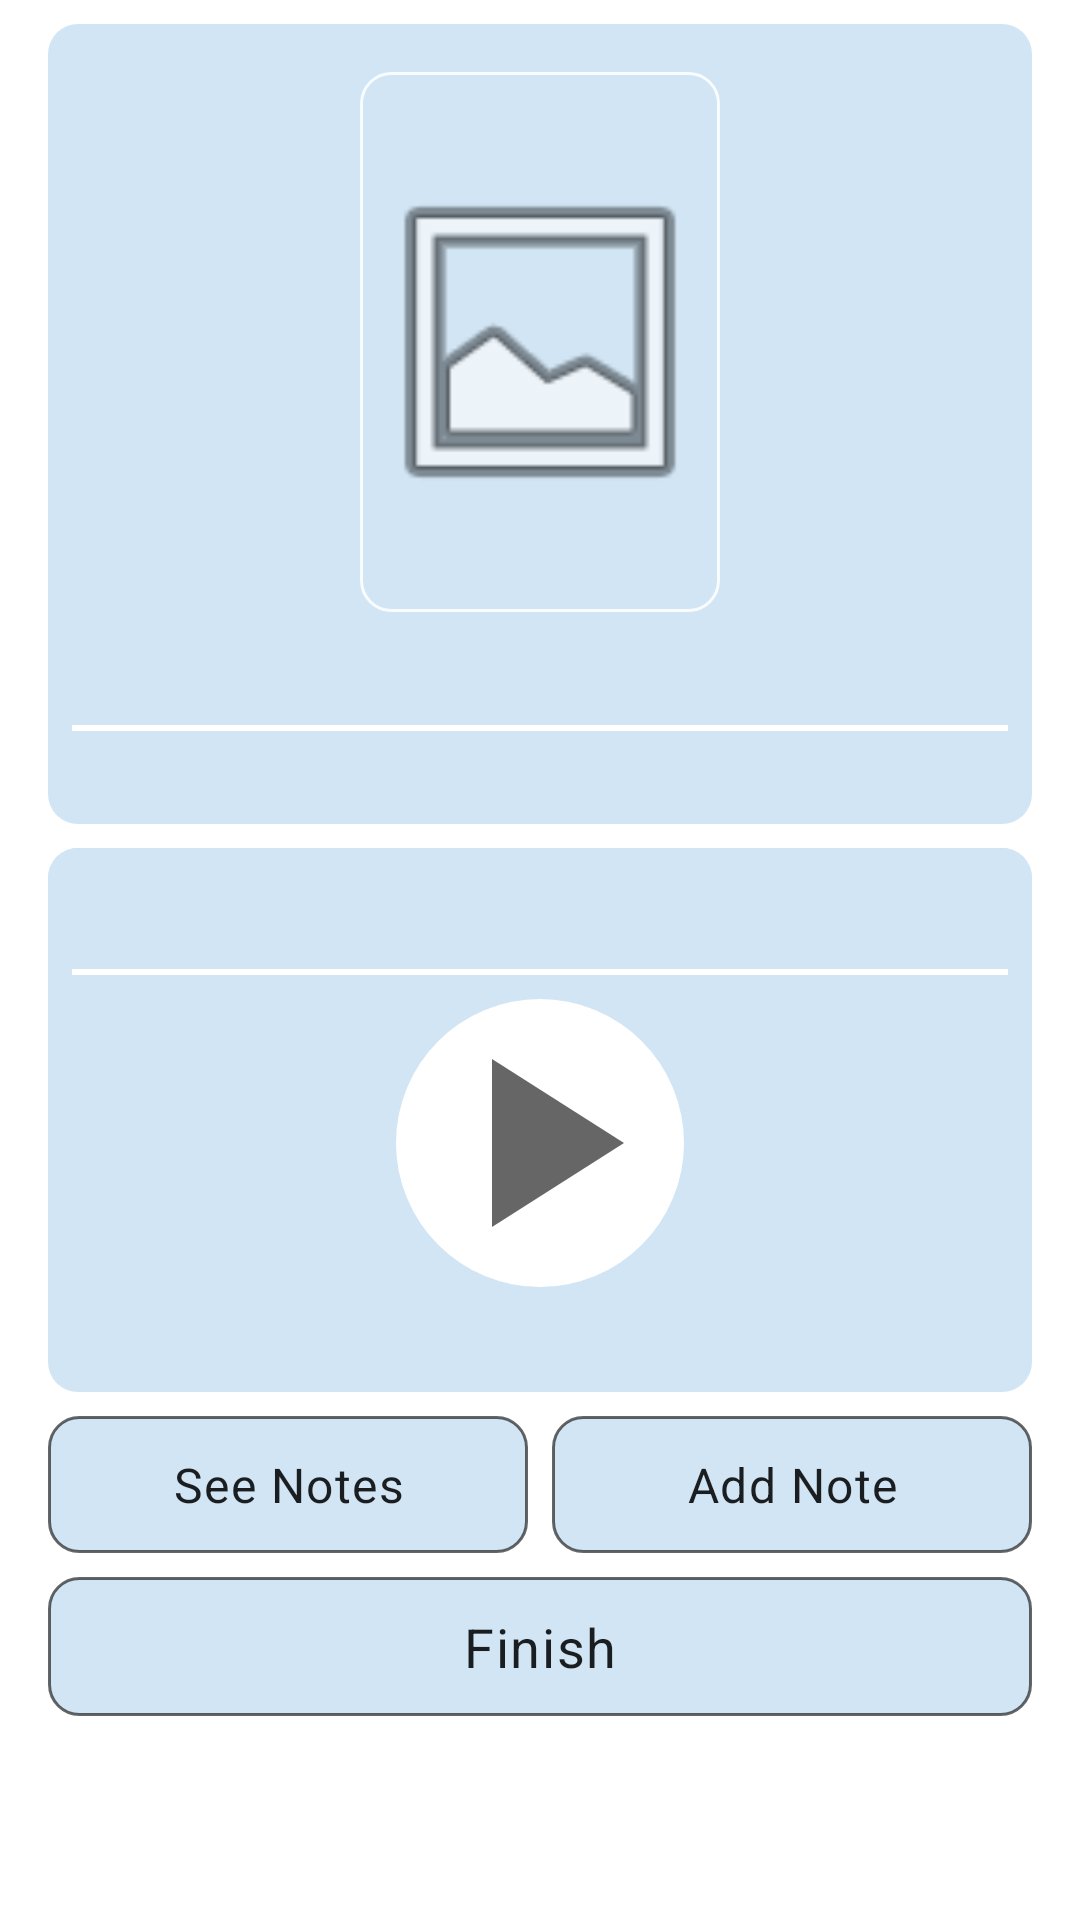

Produce the Android XML layout that renders to this screen, including the resource entries it uses.
<!-- AndroidManifest.xml: application theme Theme.EasyReads -->
<!-- res/layout/fragment_reading_session_record.xml -->
<?xml version="1.0" encoding="utf-8"?>
<ScrollView xmlns:android="http://schemas.android.com/apk/res/android"
    xmlns:app="http://schemas.android.com/apk/res-auto"
    xmlns:tools="http://schemas.android.com/tools"
    android:layout_width="match_parent"
    android:layout_height="match_parent">

    <androidx.constraintlayout.widget.ConstraintLayout
        android:layout_width="match_parent"
        android:layout_height="wrap_content"
        android:background="?android:colorBackground">

        <androidx.constraintlayout.widget.Guideline
            android:id="@+id/guideline_start"
            android:layout_width="wrap_content"
            android:layout_height="wrap_content"
            android:orientation="vertical"
            app:layout_constraintGuide_begin="16dp" />

        <androidx.constraintlayout.widget.Guideline
            android:id="@+id/guideline_end"
            android:layout_width="wrap_content"
            android:layout_height="wrap_content"
            android:orientation="vertical"
            app:layout_constraintGuide_end="16dp" />

        <androidx.constraintlayout.widget.ConstraintLayout
            android:id="@+id/container_image_title_author"
            android:layout_width="0dp"
            android:layout_height="wrap_content"
            android:layout_marginTop="8dp"
            android:background="@drawable/background_list_item"
            app:layout_constraintEnd_toStartOf="@+id/guideline_end"
            app:layout_constraintStart_toStartOf="@+id/guideline_start"
            app:layout_constraintTop_toTopOf="parent">

            <com.google.android.material.imageview.ShapeableImageView
                android:id="@+id/cover_image"
                android:layout_width="120dp"
                android:layout_height="180dp"
                android:layout_marginTop="16dp"
                android:background="@drawable/background_list_item_book_cover_image"
                android:scaleType="fitCenter"
                app:layout_constraintEnd_toEndOf="parent"
                app:layout_constraintStart_toStartOf="parent"
                app:layout_constraintTop_toTopOf="parent"
                app:shapeAppearanceOverlay="@style/ShapeAppearanceOverlay.CornerSize8Percent"
                app:srcCompat="@android:drawable/ic_menu_gallery" />

            <androidx.appcompat.widget.AppCompatTextView
                android:id="@+id/label_title"
                android:layout_width="0dp"
                android:layout_height="wrap_content"
                android:layout_marginTop="8dp"
                android:gravity="center"
                android:maxLines="3"
                android:paddingHorizontal="8dp"
                android:paddingVertical="4dp"
                android:textAppearance="@style/TextAppearance.MaterialComponents.Body1"
                android:textSize="16sp"
                app:layout_constraintEnd_toEndOf="parent"
                app:layout_constraintStart_toStartOf="parent"
                app:layout_constraintTop_toBottomOf="@+id/cover_image"
                tools:text="@string/book_details__tools__book_title_text" />

            <View
                android:id="@+id/split_1"
                android:layout_width="0dp"
                android:layout_height="2dp"
                android:layout_marginHorizontal="8dp"
                android:background="?android:attr/colorBackground"
                app:layout_constraintEnd_toEndOf="parent"
                app:layout_constraintStart_toStartOf="parent"
                app:layout_constraintTop_toBottomOf="@id/label_title" />

            <androidx.appcompat.widget.AppCompatTextView
                android:id="@+id/label_author"
                android:layout_width="0dp"
                android:layout_height="wrap_content"
                android:maxLines="2"
                android:paddingHorizontal="8dp"
                android:paddingVertical="4dp"
                android:textAppearance="@style/TextAppearance.MaterialComponents.Caption"
                android:textSize="14sp"
                app:layout_constraintEnd_toStartOf="@+id/label_read_pages"
                app:layout_constraintStart_toStartOf="parent"
                app:layout_constraintTop_toBottomOf="@+id/split_1"
                tools:text="@string/book_details__tools__book_author_text" />

            <androidx.appcompat.widget.AppCompatTextView
                android:id="@+id/label_read_pages"
                android:layout_width="wrap_content"
                android:layout_height="wrap_content"
                android:layout_marginBottom="4dp"
                android:gravity="end"
                android:paddingHorizontal="8dp"
                android:paddingVertical="4dp"
                android:textAppearance="@style/TextAppearance.MaterialComponents.Caption"
                android:textSize="14sp"
                app:layout_constraintBottom_toBottomOf="parent"
                app:layout_constraintEnd_toEndOf="parent"
                app:layout_constraintTop_toBottomOf="@+id/split_1"
                app:layout_constraintVertical_bias="1"
                tools:text="@string/reading_session_record__tools__read_pages_text" />

        </androidx.constraintlayout.widget.ConstraintLayout>

        <androidx.constraintlayout.widget.ConstraintLayout
            android:id="@+id/container_record"
            android:layout_width="0dp"
            android:layout_height="wrap_content"
            android:layout_marginTop="8dp"
            android:background="@drawable/background_list_item"
            app:layout_constraintEnd_toEndOf="@id/guideline_end"
            app:layout_constraintStart_toStartOf="@+id/guideline_start"
            app:layout_constraintTop_toBottomOf="@id/container_image_title_author">

            <androidx.appcompat.widget.AppCompatTextView
                android:id="@+id/label_read_time"
                android:layout_width="0dp"
                android:layout_height="wrap_content"
                android:background="@drawable/background_list_item"
                android:gravity="center"
                android:paddingHorizontal="8dp"
                android:paddingVertical="8dp"
                android:textAppearance="@style/TextAppearance.MaterialComponents.Body1"
                android:textSize="18sp"
                app:layout_constraintEnd_toEndOf="parent"
                app:layout_constraintStart_toStartOf="parent"
                app:layout_constraintTop_toTopOf="parent"
                tools:text="@string/reading_session_record__tools__read_time_text" />

            <View
                android:id="@+id/split_2"
                android:layout_width="0dp"
                android:layout_height="2dp"
                android:layout_marginHorizontal="8dp"
                android:background="?android:attr/colorBackground"
                app:layout_constraintEnd_toEndOf="parent"
                app:layout_constraintStart_toStartOf="parent"
                app:layout_constraintTop_toBottomOf="@id/label_read_time" />

            <com.google.android.material.imageview.ShapeableImageView
                android:id="@+id/button_start_pause_recording"
                android:layout_width="96dp"
                android:layout_height="96dp"
                android:layout_marginTop="8dp"
                android:background="@drawable/background_button_record"
                android:scaleType="fitCenter"
                app:layout_constraintEnd_toEndOf="parent"
                app:layout_constraintStart_toStartOf="parent"
                app:layout_constraintTop_toBottomOf="@+id/split_2"
                app:srcCompat="@drawable/ic_button_record_start" />

            <androidx.appcompat.widget.AppCompatTextView
                android:id="@+id/label_record_status"
                android:layout_width="0dp"
                android:layout_height="wrap_content"
                android:gravity="center"
                android:paddingHorizontal="8dp"
                android:paddingVertical="8dp"
                android:textAppearance="@style/TextAppearance.MaterialComponents.Caption"
                android:textSize="14sp"
                app:layout_constraintBottom_toBottomOf="parent"
                app:layout_constraintEnd_toEndOf="parent"
                app:layout_constraintStart_toStartOf="parent"
                app:layout_constraintTop_toBottomOf="@+id/button_start_pause_recording"
                tools:text="@string/reading_session_record__label__record_status_started_text" />


        </androidx.constraintlayout.widget.ConstraintLayout>

        <androidx.appcompat.widget.AppCompatTextView
            android:id="@+id/button_show_notes"
            android:layout_width="0dp"
            android:layout_height="wrap_content"
            android:layout_marginTop="8dp"
            android:layout_marginEnd="4dp"
            android:background="@drawable/background_button"
            android:gravity="center"
            android:paddingHorizontal="8dp"
            android:paddingVertical="12dp"
            android:textAppearance="@style/TextAppearance.MaterialComponents.Body1"
            android:textSize="16sp"
            app:layout_constraintStart_toStartOf="@+id/guideline_start"
            app:layout_constraintEnd_toStartOf="@+id/button_add_note"
            app:layout_constraintTop_toBottomOf="@+id/container_record"
            android:text="@string/reading_session_record__button__show_notes_text" />

        <androidx.appcompat.widget.AppCompatTextView
            android:id="@+id/button_add_note"
            android:layout_width="0dp"
            android:layout_height="wrap_content"
            android:layout_marginTop="8dp"
            android:layout_marginStart="4dp"
            android:background="@drawable/background_button"
            android:gravity="center"
            android:paddingHorizontal="8dp"
            android:paddingVertical="12dp"
            android:textAppearance="@style/TextAppearance.MaterialComponents.Body1"
            android:textSize="16sp"
            app:layout_constraintStart_toEndOf="@+id/button_show_notes"
            app:layout_constraintEnd_toStartOf="@+id/guideline_end"
            app:layout_constraintTop_toBottomOf="@+id/container_record"
            android:text="@string/reading_session_record__button__add_note_text" />

        <androidx.appcompat.widget.AppCompatTextView
            android:id="@+id/button_finish_recording"
            android:layout_width="0dp"
            android:layout_height="wrap_content"
            android:layout_marginTop="8dp"
            android:background="@drawable/background_button"
            android:gravity="center"
            android:paddingHorizontal="8dp"
            android:paddingVertical="11dp"
            android:textAppearance="@style/TextAppearance.MaterialComponents.Body1"
            android:textSize="18sp"
            app:layout_constraintEnd_toStartOf="@+id/guideline_end"
            app:layout_constraintStart_toStartOf="@+id/guideline_start"
            app:layout_constraintTop_toBottomOf="@+id/button_add_note"
            android:text="@string/reading_session_record__button__finish_recording_text" />

    </androidx.constraintlayout.widget.ConstraintLayout>
</ScrollView>
<!-- resources referenced by this layout -->
<resources>
  <!-- drawable background_button (drawable) -->
  <?xml version="1.0" encoding="utf-8"?>
  <shape xmlns:android="http://schemas.android.com/apk/res/android"
      android:shape="rectangle">
  
      <corners android:radius="10dp" />
  
      
      <solid android:color="@color/material_dynamic_secondary90" />
  
  
  
      <stroke android:width="1dp" android:color="?android:attr/textColorSecondary" />
  
      
      
      
  
  </shape>
  <!-- drawable background_button_record (drawable) -->
  <?xml version="1.0" encoding="utf-8"?>
  <shape xmlns:android="http://schemas.android.com/apk/res/android"
      android:shape="oval">
  
      <solid android:color="?android:colorBackground" />
  
  
  
  </shape>
  <!-- drawable background_list_item (drawable) -->
  <?xml version="1.0" encoding="utf-8"?>
  <shape xmlns:android="http://schemas.android.com/apk/res/android"
      android:shape="rectangle">
  
      <corners
          android:radius="10dp" />
  
  
  
      <solid android:color="@color/material_dynamic_secondary90" />
  
  
  
  
  
  
  
  
  </shape>
  <!-- drawable background_list_item_book_cover_image (drawable) -->
  <?xml version="1.0" encoding="utf-8"?>
  <shape xmlns:android="http://schemas.android.com/apk/res/android"
      android:shape="rectangle">
  
      <corners android:radius="10dp" />
  
  
      <solid android:color="@color/material_dynamic_secondary90" />
  
      <stroke android:width="1dp" android:color="@color/material_dynamic_secondary99" />
  
      
      
      
  
  </shape>
  <!-- drawable ic_button_record_start (drawable) -->
  <vector android:height="24dp"
      android:viewportHeight="24" android:viewportWidth="24"
      android:width="24dp" xmlns:android="http://schemas.android.com/apk/res/android">
      <path android:fillColor="?android:attr/textColorSecondary" android:pathData="M8,5v14l11,-7z"/>
  </vector>
  <string name="book_details__tools__book_author_text">Brandon Sanderson</string>
  <string name="book_details__tools__book_title_text">The Final Empire</string>
  <string name="reading_session_record__button__add_note_text">Add Note</string>
  <string name="reading_session_record__button__finish_recording_text">Finish</string>
  <string name="reading_session_record__button__show_notes_text">See Notes</string>
  <string name="reading_session_record__label__record_status_started_text">Reading...</string>
  <string name="reading_session_record__tools__read_pages_text">Pages: 153/647</string>
  <string name="reading_session_record__tools__read_time_text">01:13:57</string>
  <style name="ShapeAppearanceOverlay.CornerSize8Percent" parent="ShapeAppearanceOverlay">
          <item name="cornerSize">8%</item>
      </style>
  <style name="Theme.EasyReads" parent="Theme.MaterialComponents.DayNight.DarkActionBar">
          
  
  
          <item name="colorPrimary">@color/navy_700</item>
          <item name="colorPrimaryVariant">@color/navy_500</item>
          <item name="colorOnPrimary">@color/white</item>
          
          <item name="colorSecondary">@color/green_500</item>
          <item name="colorSecondaryVariant">@color/green_300</item>
          <item name="colorOnSecondary">@color/black</item>
          
          <item name="android:statusBarColor">?attr/colorPrimary</item>
          <item name="android:navigationBarColor">?attr/colorPrimaryVariant</item>
          
  
          <item name="indicatorColor">@color/green_500</item>
      </style>
  <style name="ShapeAppearanceOverlay" />
  <color name="navy_700">#37596D</color>
  <color name="navy_500">#64869B</color>
  <color name="white">#FFFFFFFF</color>
  <color name="green_500">#00A956</color>
  <color name="green_300">#3DDC84</color>
  <color name="black">#FF000000</color>
</resources>
